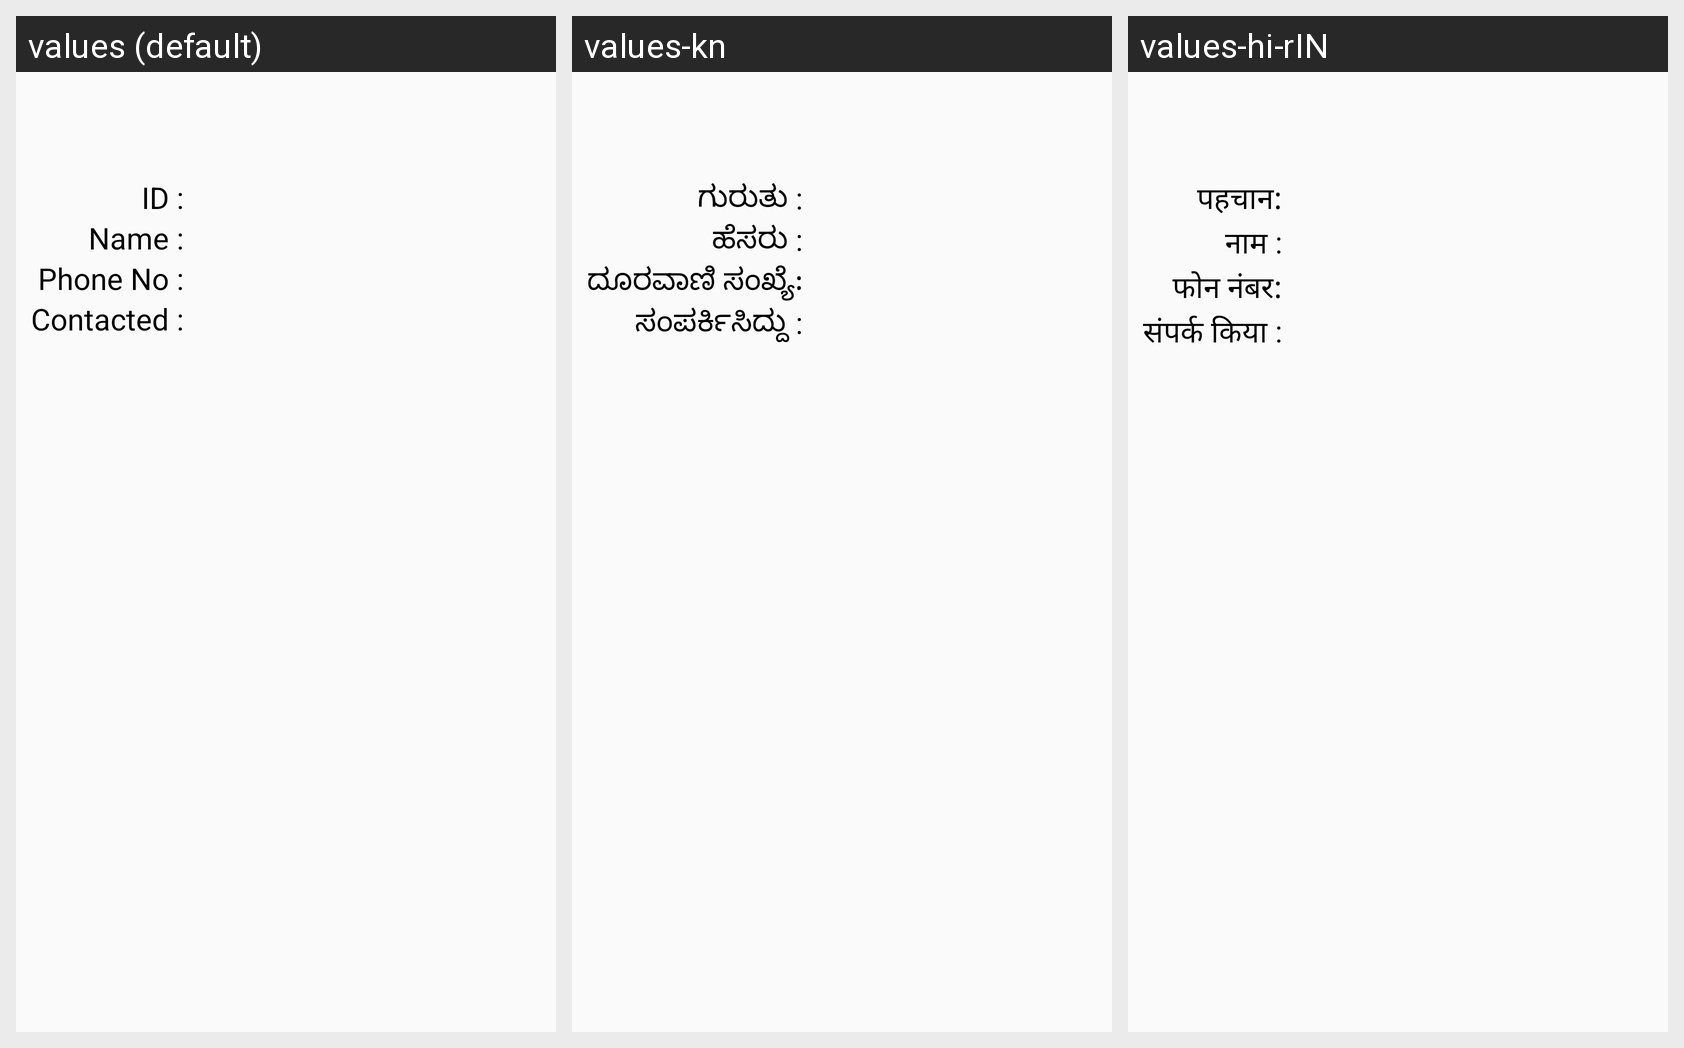

Translations of the strings shown on this Android screen, per locale in the grid:
Android screen res/layout/contact_alert.xml rendered under 3 locales, left to right: values (default), values-kn, values-hi-rIN. Device: Nexus 5 (rendered at 1080×1920; each locale shown at half size, 540×960, under a caption strip naming it); theme DarkTheme.
Strings drawn on this screen, with the default value and each locale's value (text and hints the layout hard-codes, and strings that could not be matched under every locale, appear in the picture but are not listed):

contact_id
  values: ID :
  values-kn: ಗುರುತು :
  values-hi-rIN: पहचान:

contact_Name
  values: Name :
  values-kn: ಹೆಸರು :
  values-hi-rIN: नाम :

contact_phoneno
  values: Phone No :
  values-kn: ದೂರವಾಣಿ ಸಂಖ್ಯೆ:
  values-hi-rIN: फोन नंबर:

contact_timescon
  values: Contacted :
  values-kn: ಸಂಪರ್ಕಿಸಿದ್ದು :
  values-hi-rIN: संपर्क किया :
